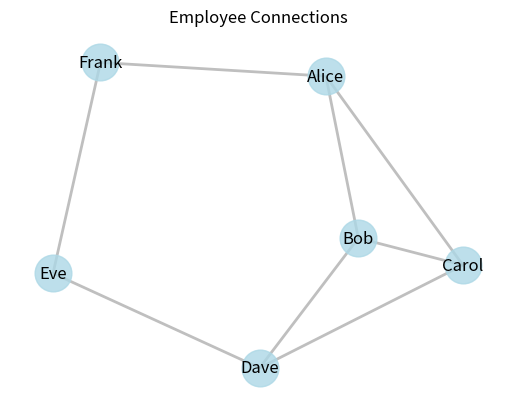

This chart was generated by the following Python code:
import matplotlib.pyplot as plt
import networkx as nx

# Create a list of connections from your original table
connections = [
    ("Alice", "Bob"),
    ("Alice", "Carol"),
    ("Alice", "Frank"),
    ("Bob", "Carol"),
    ("Bob", "Dave"),
    ("Carol", "Dave"),
    ("Dave", "Eve"),
    ("Eve", "Frank"),
    ("Frank", "Alice")
]

# Create a directed graph
G = nx.Graph()

# Add edges to the graph
G.add_edges_from(connections)

# Get the position of each node for visualization
pos = nx.spring_layout(G)  # You can choose other layouts like circular, shell, etc.

# Draw the nodes and edges
nx.draw_networkx_nodes(G, pos, node_size=700, node_color='lightblue', alpha=0.8)
nx.draw_networkx_edges(G, pos, width=2, alpha=0.5, edge_color='gray')
nx.draw_networkx_labels(G, pos, font_size=12, font_family='sans-serif')

# Set plot title and show the plot
plt.title("Employee Connections")
plt.axis('off')  # Turn off the axis
plt.show()
